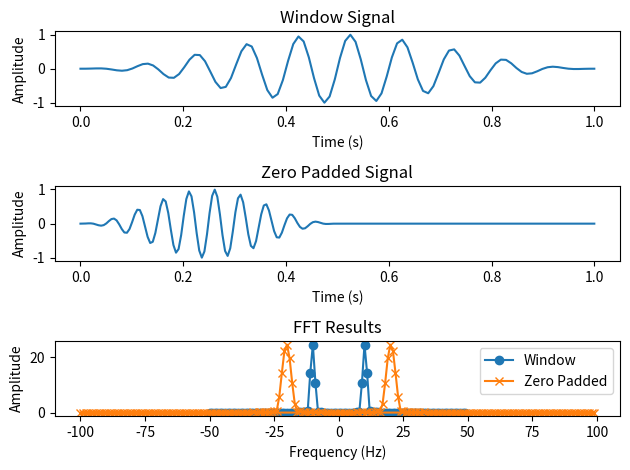

Python code for this plot:
import numpy as np
import matplotlib.pyplot as plt

# Generate a discrete signal with 10 samples
N = 100
t = np.linspace(0, 1, N)
f = np.sin(2 * np.pi * 10 * t)

# Apply a Hann window to the signal
window = np.hanning(N)
f_win = f * window

# Zero pad the signal to length 20
M = 2*N
f_pad = np.pad(f_win, (0, M - N), mode='constant')

# Compute the FFT of the original and padded signals
F = np.fft.fft(f_win)
F_pad = np.fft.fft(f_pad)

# Compute the frequency axis for the FFT results
freq = np.fft.fftfreq(N, d=1/N)
freq_pad = np.fft.fftfreq(M, d=1/M)

# Plot the original and padded signals and their FFT results
plt.figure()
plt.subplot(3, 1, 1)
plt.plot(t, f_win)
plt.title('Window Signal')
plt.xlabel('Time (s)')
plt.ylabel('Amplitude')

plt.subplot(3, 1, 2)
plt.plot(np.linspace(0, 1, M), f_pad)
plt.title('Zero Padded Signal')
plt.xlabel('Time (s)')
plt.ylabel('Amplitude')

plt.subplot(3, 1, 3)
plt.plot(freq, np.abs(F), 'o-', label='Window')
plt.plot(freq_pad, np.abs(F_pad), 'x-', label='Zero Padded')
plt.title('FFT Results')
plt.xlabel('Frequency (Hz)')
plt.ylabel('Amplitude')
plt.legend()

plt.tight_layout()
plt.show()